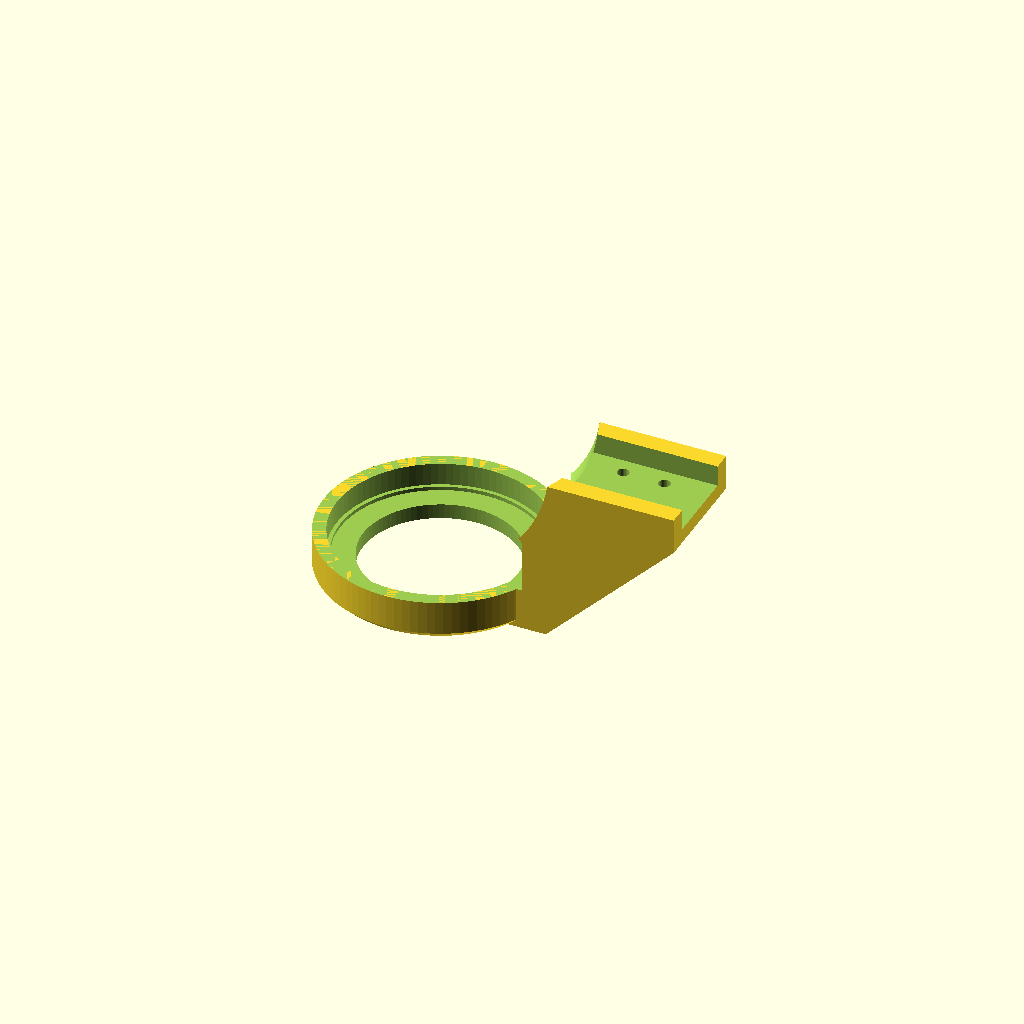
Cell 1: rendered with the file's own defaults.
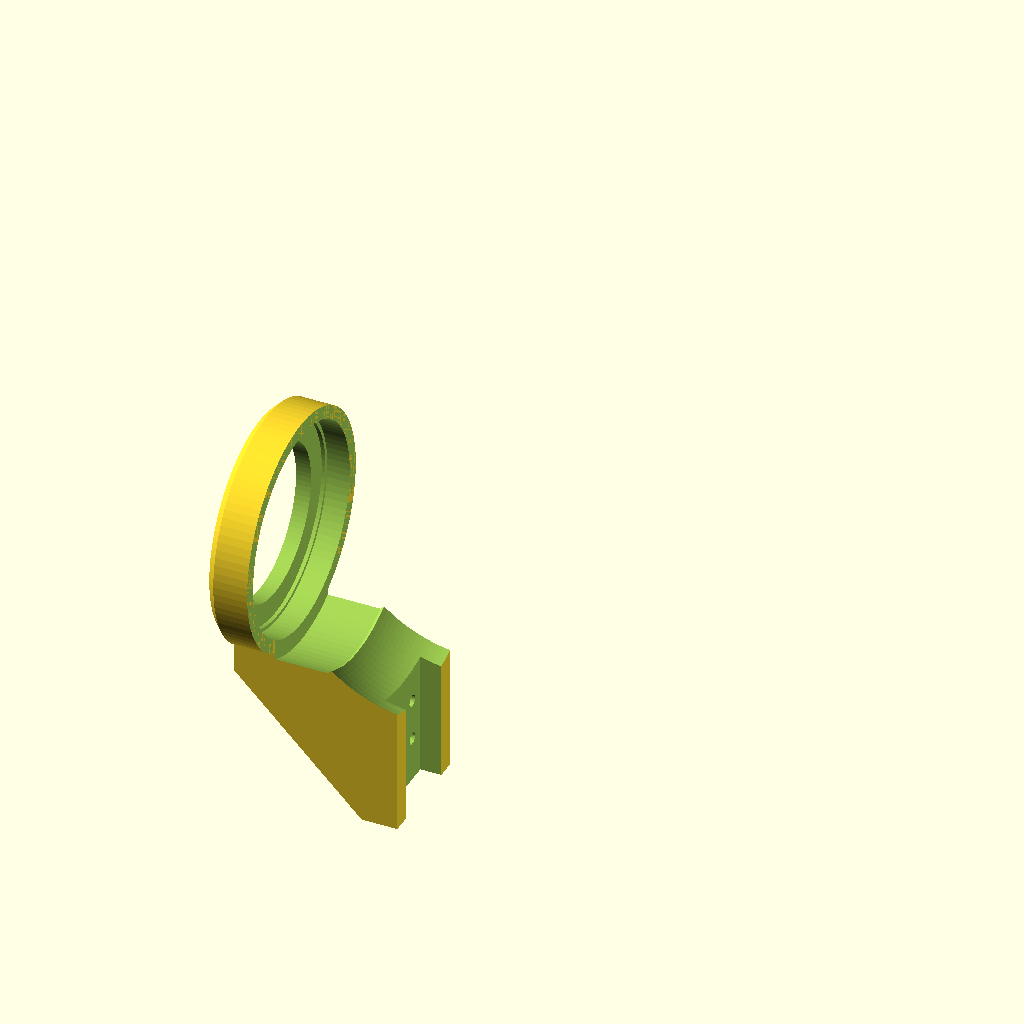
Cell 2: orient_for_print = false (everything else at default).
All cells are drawn from one camera (rotation 55°, 0°, 25°, orthographic, colour scheme Cornfield), so only the parameter changes between them.
Source of the model, wrist-belt/leg_pitch.scad:
// Pitch-side leg (left, x < 0). The yoke's pitch shaft passes through the end
// wall; the pitch pulley sits outside.

use <leg_base.scad>
include <wrist_params.scad>

orient_for_print = true;   // outer face on the bed, bearing pocket up

shaft_hole_d = 2 * pitch_shaft_r + 1;

module leg_pitch() mirror([1, 0, 0]) leg_body(shaft_hole_d);

if (orient_for_print) mirror([1, 0, 0]) leg_print_pose() leg_body(shaft_hole_d);
else leg_pitch();
Parameter table extracted from the source (name, type, default, range or options):
orient_for_print: bool, default true
